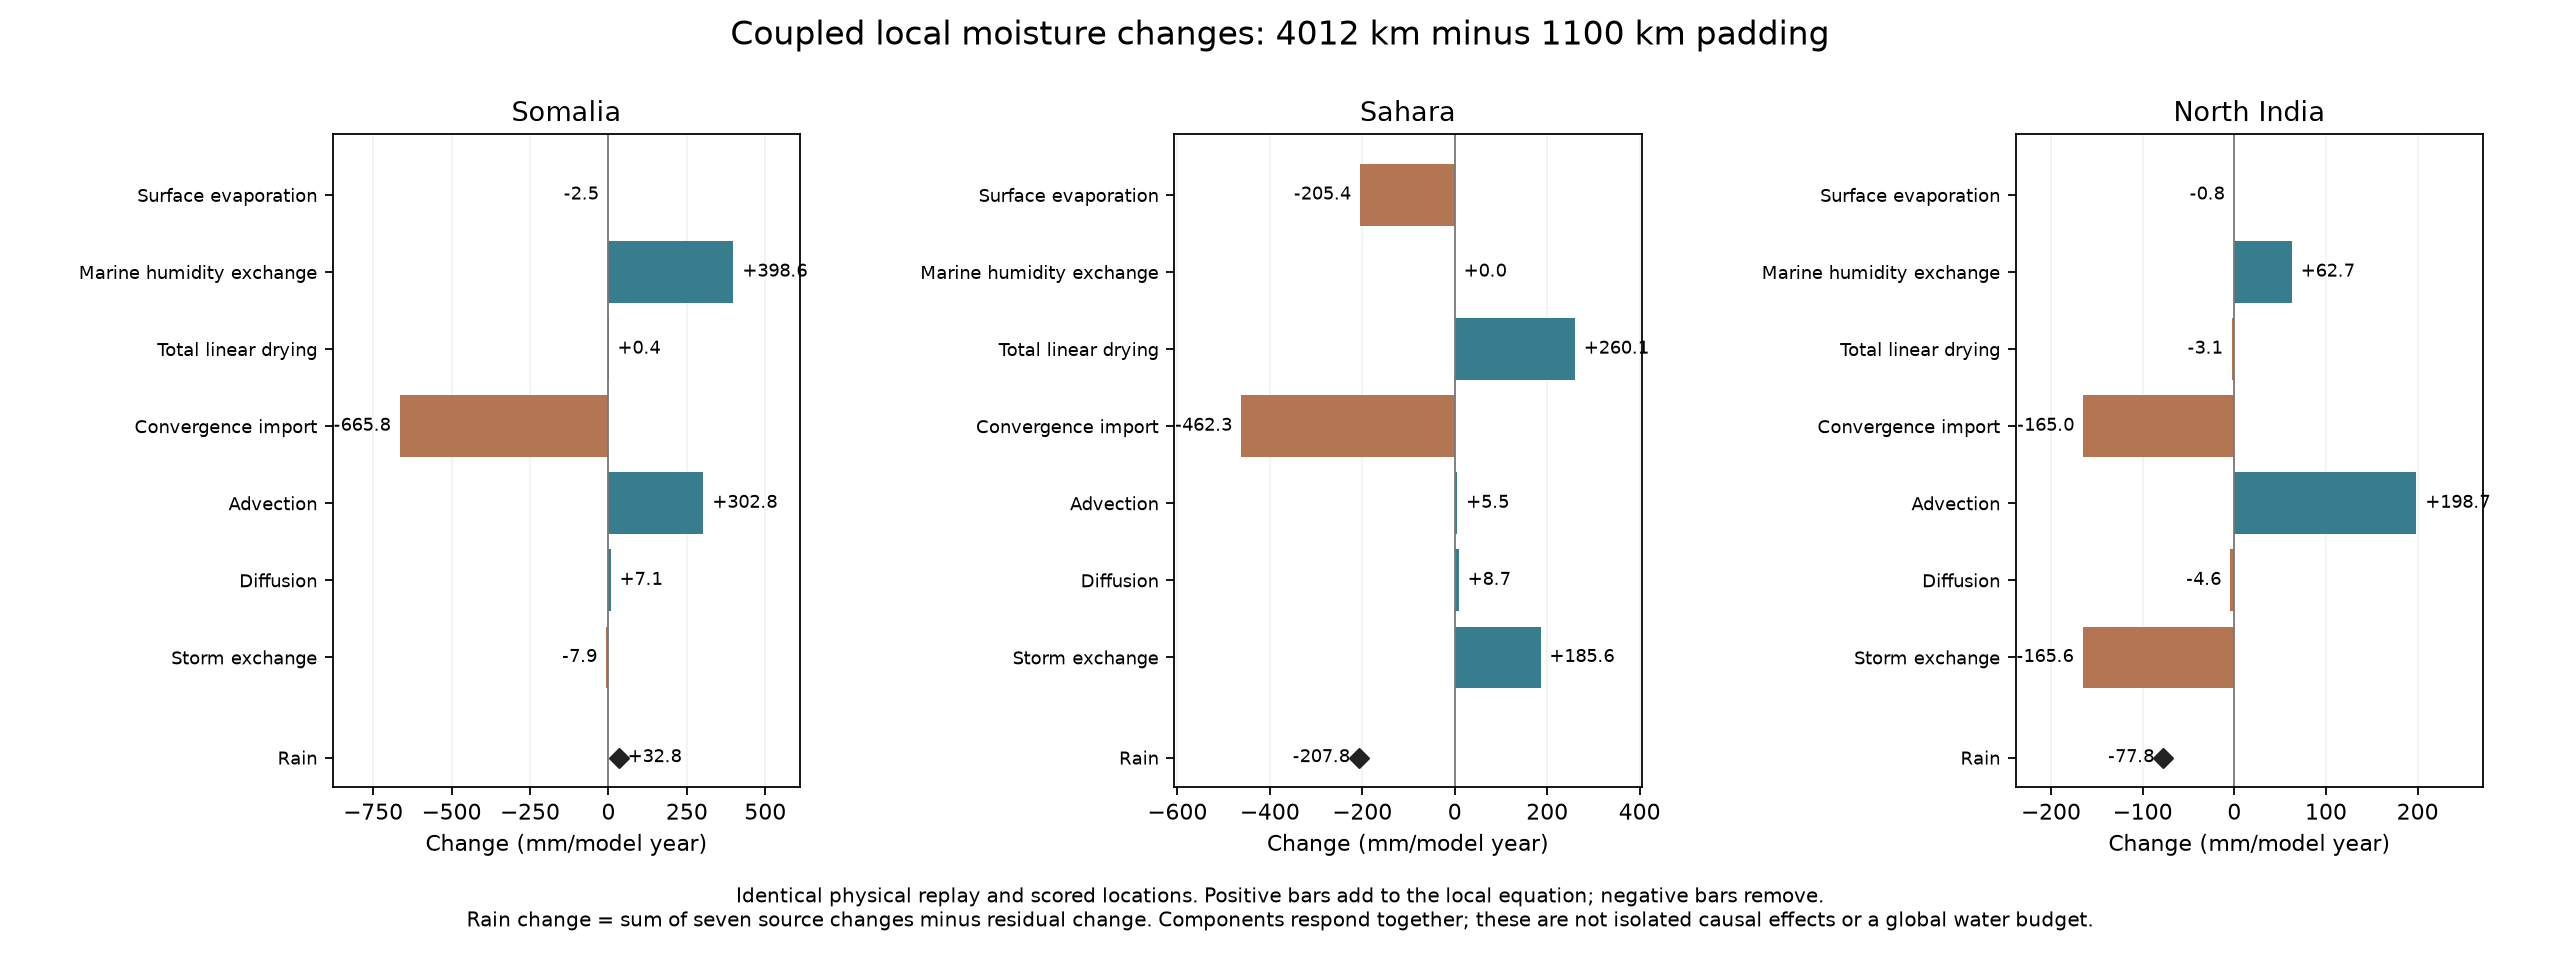

The data file committed next to this chart (first rows):
region, component, change_mm_year
s_2n_43e, evaporation, -2.515
s_2n_43e, marine_exchange, 398.6
s_2n_43e, column_drying, 0.4127
s_2n_43e, convergence_import, -665.8
s_2n_43e, advection, 302.8
s_2n_43e, diffusion, 7.098
s_2n_43e, storm_exchange, -7.85
s_2n_43e, rain, 32.78
s_2n_43e, residual, -0.02123
u_21n_21e, evaporation, -205.4
u_21n_21e, marine_exchange, 0.0
u_21n_21e, column_drying, 260.1
u_21n_21e, convergence_import, -462.3
u_21n_21e, advection, 5.475
u_21n_21e, diffusion, 8.715
u_21n_21e, storm_exchange, 185.6
u_21n_21e, rain, -207.8
u_21n_21e, residual, -0.06517
north_india, evaporation, -0.8312
north_india, marine_exchange, 62.74
north_india, column_drying, -3.076
north_india, convergence_import, -165
north_india, advection, 198.7
north_india, diffusion, -4.646
north_india, storm_exchange, -165.6
north_india, rain, -77.78
north_india, residual, 0.001773
